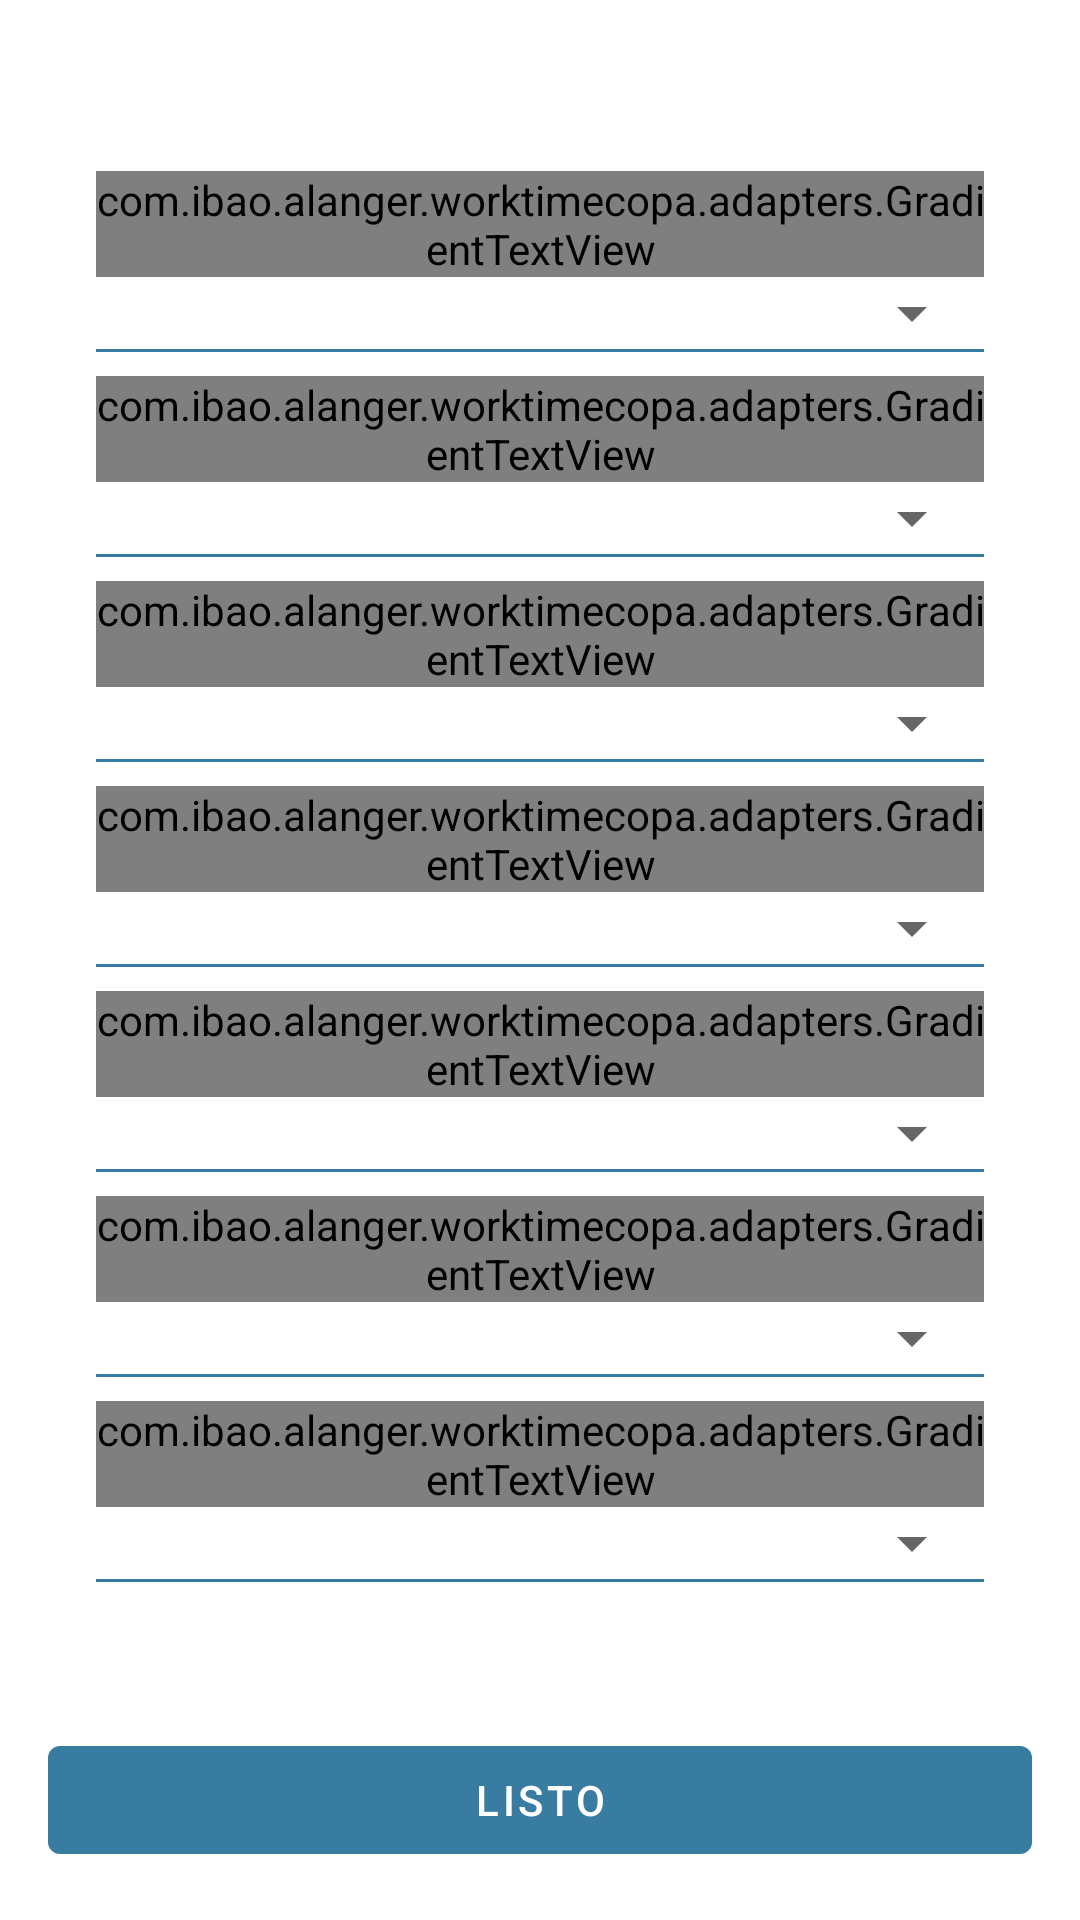

Write the Android layout XML for this screen, with the resource values it uses.
<!-- AndroidManifest.xml: activity theme AppThemeMaterial -->
<!-- res/layout/activity_create_tareo.xml -->
<?xml version="1.0" encoding="utf-8"?>
<androidx.constraintlayout.widget.ConstraintLayout xmlns:android="http://schemas.android.com/apk/res/android"
    xmlns:app="http://schemas.android.com/apk/res-auto"
    xmlns:tools="http://schemas.android.com/tools"
    android:layout_width="match_parent"
    android:layout_height="match_parent"
    android:descendantFocusability="beforeDescendants"
    android:focusableInTouchMode="true"
    tools:context=".views.CreateTareoActivity">

    <LinearLayout
        android:layout_width="match_parent"
        android:layout_height="wrap_content"
        android:layout_marginStart="32dp"
        android:layout_marginTop="@dimen/activity_vertical_margin"
        android:layout_marginEnd="32dp"
        android:layout_marginBottom="8dp"
        android:orientation="vertical"
        app:layout_constraintBottom_toTopOf="@+id/ctareo_btnDone"
        app:layout_constraintEnd_toEndOf="parent"
        app:layout_constraintStart_toStartOf="parent"
        app:layout_constraintTop_toTopOf="parent"
        tools:ignore="MissingConstraints">

        <LinearLayout
            android:id="@+id/ctareo_lLayoutEmpresa"
            android:layout_width="match_parent"
            android:layout_height="wrap_content"
            android:orientation="vertical">

            <com.ibao.alanger.worktimecopa.adapters.GradientTextView
                style="@style/tView_Tittle"
                android:layout_width="wrap_content"
                android:layout_height="wrap_content"
                android:text="@string/enterprise" />

            <Spinner
                android:id="@+id/ctareo_spnEmpresa"
                tools:listitem="@layout/spinner_item"
                android:spinnerMode="dialog"
                android:layout_width="match_parent"
                android:layout_height="wrap_content" />

            <View
                android:layout_width="match_parent"
                android:layout_height="1dp"
                android:background="@color/colorPrimaryDark" />
        </LinearLayout>

        <LinearLayout
            android:id="@+id/ctareo_lLayoutFundo"
            android:layout_width="match_parent"
            android:layout_height="wrap_content"
            android:layout_marginTop="@dimen/margin_starndar"
            android:orientation="vertical">

            <com.ibao.alanger.worktimecopa.adapters.GradientTextView
                style="@style/tView_Tittle"
                android:layout_width="wrap_content"
                android:layout_height="wrap_content"
                android:text="@string/fundo" />

            <Spinner
                android:id="@+id/ctareo_spnFundo"
                android:spinnerMode="dialog"
                tools:listitem="@layout/spinner_item"
                android:layout_width="match_parent"
                android:layout_height="wrap_content" />

            <View
                android:layout_width="match_parent"
                android:layout_height="1dp"
                android:background="@color/colorPrimaryDark" />
        </LinearLayout>

        <LinearLayout
            android:id="@+id/ctareo_lLayoutCultivo"
            android:layout_width="match_parent"
            android:layout_height="wrap_content"
            android:layout_marginTop="@dimen/margin_starndar"
            android:orientation="vertical">

            <com.ibao.alanger.worktimecopa.adapters.GradientTextView
                style="@style/tView_Tittle"
                android:layout_width="wrap_content"
                android:layout_height="wrap_content"
                android:text="@string/cultivo" />

            <Spinner
                android:id="@+id/ctareo_spnCultivo"
                android:spinnerMode="dialog"
                tools:listitem="@layout/spinner_item"
                android:layout_width="match_parent"
                android:layout_height="wrap_content" />

            <View
                android:layout_width="match_parent"
                android:layout_height="1dp"
                android:background="@color/colorPrimaryDark" />
        </LinearLayout>


        <LinearLayout
            android:id="@+id/ctareo_lLayoutActividad"
            android:layout_width="match_parent"
            android:layout_height="wrap_content"
            android:layout_marginTop="@dimen/margin_starndar"
            android:orientation="vertical">

            <com.ibao.alanger.worktimecopa.adapters.GradientTextView
                style="@style/tView_Tittle"
                android:layout_width="wrap_content"
                android:layout_height="wrap_content"
                android:text="@string/actividad" />

            <Spinner
                android:id="@+id/ctareo_spnActividad"
                android:spinnerMode="dialog"
                tools:listitem="@layout/spinner_item"
                android:layout_width="match_parent"
                android:layout_height="wrap_content" />

            <View
                android:layout_width="match_parent"
                android:layout_height="1dp"
                android:background="@color/colorPrimaryDark" />
        </LinearLayout>

        <LinearLayout
            android:id="@+id/ctareo_lLayoutLabor"
            android:layout_width="match_parent"
            android:layout_height="wrap_content"
            android:layout_marginTop="@dimen/margin_starndar"
            android:orientation="vertical">

            <com.ibao.alanger.worktimecopa.adapters.GradientTextView
                style="@style/tView_Tittle"
                android:layout_width="wrap_content"
                android:layout_height="wrap_content"
                android:text="@string/labor" />

            <Spinner
                android:id="@+id/ctareo_spnLabor"
                android:spinnerMode="dialog"
                tools:listitem="@layout/spinner_item"
                android:layout_width="match_parent"
                android:layout_height="wrap_content" />

            <View
                android:layout_width="match_parent"
                android:layout_height="1dp"
                android:background="@color/colorPrimaryDark" />
        </LinearLayout>

        <LinearLayout
            android:id="@+id/ctareo_lLayoutLote"
            android:layout_width="match_parent"
            android:layout_height="wrap_content"
            android:layout_marginTop="@dimen/margin_starndar"
            android:orientation="vertical">

            <com.ibao.alanger.worktimecopa.adapters.GradientTextView
                style="@style/tView_Tittle"
                android:layout_width="wrap_content"
                android:layout_height="wrap_content"
                android:text="@string/lote" />

            <Spinner
                android:id="@+id/ctareo_spnLote"
                android:spinnerMode="dialog"
                tools:listitem="@layout/spinner_item"
                android:layout_width="match_parent"
                android:layout_height="wrap_content" />

            <View
                android:layout_width="match_parent"
                android:layout_height="1dp"
                android:background="@color/colorPrimaryDark" />
        </LinearLayout>



        <LinearLayout
            android:id="@+id/ctareo_lLayoutCentroCosto"
            android:layout_width="match_parent"
            android:layout_height="wrap_content"
            android:layout_marginTop="@dimen/margin_starndar"
            android:orientation="vertical">

            <com.ibao.alanger.worktimecopa.adapters.GradientTextView
                style="@style/tView_Tittle"
                android:layout_width="wrap_content"
                android:layout_height="wrap_content"
                android:text="@string/centro_de_costo" />

            <Spinner
                android:id="@+id/ctareo_spnCentroCosto"
                android:spinnerMode="dialog"
                tools:listitem="@layout/spinner_item"
                android:layout_width="match_parent"
                android:layout_height="wrap_content" />

            <View
                android:layout_width="match_parent"
                android:layout_height="1dp"
                android:background="@color/colorPrimaryDark" />
        </LinearLayout>


    </LinearLayout>

    <com.google.android.material.button.MaterialButton
        android:id="@+id/ctareo_btnDone"
        style="@style/Widget.MaterialComponents.Button.TextButton"
        android:layout_width="0dp"
        android:layout_height="wrap_content"
        android:layout_marginStart="@dimen/activity_horizontal_margin"
        android:layout_marginEnd="@dimen/activity_horizontal_margin"
        android:layout_marginBottom="@dimen/activity_vertical_margin"
        android:text="Listo"
        app:rippleColor="@color/colorAccent"
        app:backgroundTint="@color/colorPrimaryDark"
        android:textColor="@color/white"
        app:layout_constraintBottom_toBottomOf="parent"
        app:layout_constraintEnd_toEndOf="parent"
        app:layout_constraintStart_toStartOf="parent" />


</androidx.constraintlayout.widget.ConstraintLayout>
<!-- res/layout/spinner_item.xml (included above) -->
<?xml version="1.0" encoding="utf-8"?>
<TextView
    xmlns:android="http://schemas.android.com/apk/res/android"
    android:layout_width="match_parent"
    android:layout_height="wrap_content"
    android:textSize="18sp"
    android:text="prueba"
    android:gravity="left"
    android:textColor="@color/colorPrimaryDark"
    android:padding="5dp"
    />
<!-- resources referenced by this layout -->
<resources>
  <color name="colorAccent">#55c29c</color>
  <color name="colorPrimaryDark">#387ca1</color>
  <color name="white">#fff</color>
  <dimen name="activity_horizontal_margin">16dp</dimen>
  <dimen name="activity_vertical_margin">16dp</dimen>
  <dimen name="margin_starndar">8dp</dimen>
  <string name="actividad">Actividad</string>
  <string name="centro_de_costo">Centro de Costo</string>
  <string name="cultivo">Cultivo</string>
  <string name="enterprise">Empresa</string>
  <string name="fundo">Fundo</string>
  <string name="labor">Labor</string>
  <string name="lote">Lote</string>
  <style name="tView_Tittle">
          <item name="android:textSize">@dimen/tViewTittle</item>
          <item name="android:textStyle">bold</item>
          <item name="android:textColor">@color/colorPrimaryDark</item>
      </style>
  <style name="AppThemeMaterial" parent="Theme.MaterialComponents.Light.DarkActionBar">
          
          <item name="colorPrimary">@color/colorPrimary</item>
          <item name="colorPrimaryDark">@color/colorPrimaryDark</item>
          <item name="colorAccent">@color/colorAccent</item>
      </style>
  <dimen name="tViewTittle">20dp</dimen>
  <color name="colorPrimary">#52adc7</color>
</resources>
